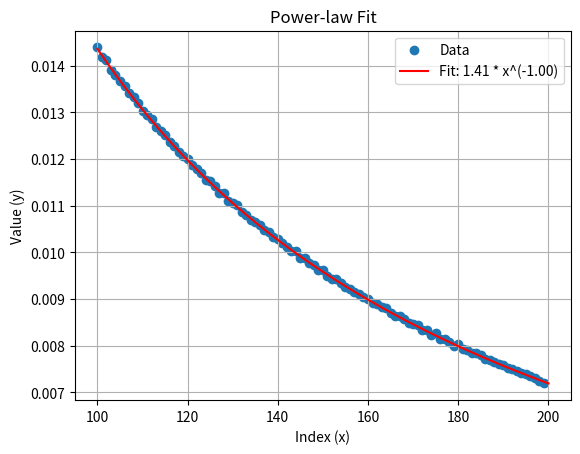

Source code (Python):
import numpy as np
from scipy.optimize import curve_fit
import matplotlib.pyplot as plt

raw_data = [1439, 1418, 1413, 1391, 1379, 1367, 1356, 1341, 1332, 1320, 1302, 1295, 1285, 1268, 1259, 1252, 1237, 1227, 1216, 1206, 1199, 1188, 1178, 1171, 1154, 1152, 1143, 1127, 1127, 1111, 1105, 1101, 1086, 1080, 1070, 1065, 1058, 1048, 1043, 1034, 1029, 1020, 1012, 1003, 1002, 988, 987, 977, 973, 962, 963, 950, 944, 943, 935, 926, 921, 915, 910, 904, 901, 892, 890, 882, 880, 870, 863, 864, 858, 848, 847, 844, 833, 834, 823, 827, 814, 814, 808, 800, 804, 793, 790, 784, 785, 780, 771, 770, 765, 760, 758, 752, 751, 745, 742, 739, 735, 732, 725, 720]
data = [x / sum(raw_data) for x in raw_data]

offset = 100

# Create x values as indices (starting from 1 to avoid division by zero)
x_data = np.arange(offset, len(data) + offset)
y_data = np.array(data)

# Define the function to fit
def power_law(x, a, k):
    return a * x ** (-k)

# Fit the function to the data
params, covariance = curve_fit(power_law, x_data, y_data, p0=[1, 1])

# Extract fitted parameters
a_fit, k_fit = params

print(f"Fitted function: f(x) = {a_fit:.4f} * x^(-{k_fit:.4f})")

# Optional: plot the fit
x_fit = np.linspace(offset, len(data) + offset, 100)
y_fit = power_law(x_fit, a_fit, k_fit)

plt.scatter(x_data, y_data, label='Data')
plt.plot(x_fit, y_fit, label=f'Fit: {a_fit:.2f} * x^(-{k_fit:.2f})', color='red')
plt.xlabel('Index (x)')
plt.ylabel('Value (y)')
plt.legend()
plt.title('Power-law Fit')
plt.grid(True)
plt.show()
